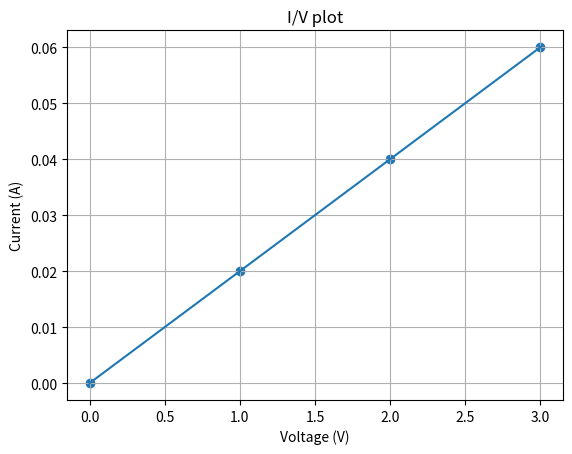

Python code for this plot:
from matplotlib import pyplot as plt 

U=[0, 1, 2, 3]
I=[0, 0.02, 0.04, 0.06]

plt.title("I/V plot") 
plt.xlabel("Voltage (V)") 
plt.ylabel("Current (A)") 
plt.plot(U,I) 
plt.scatter(U,I)
plt.grid()
plt.show()